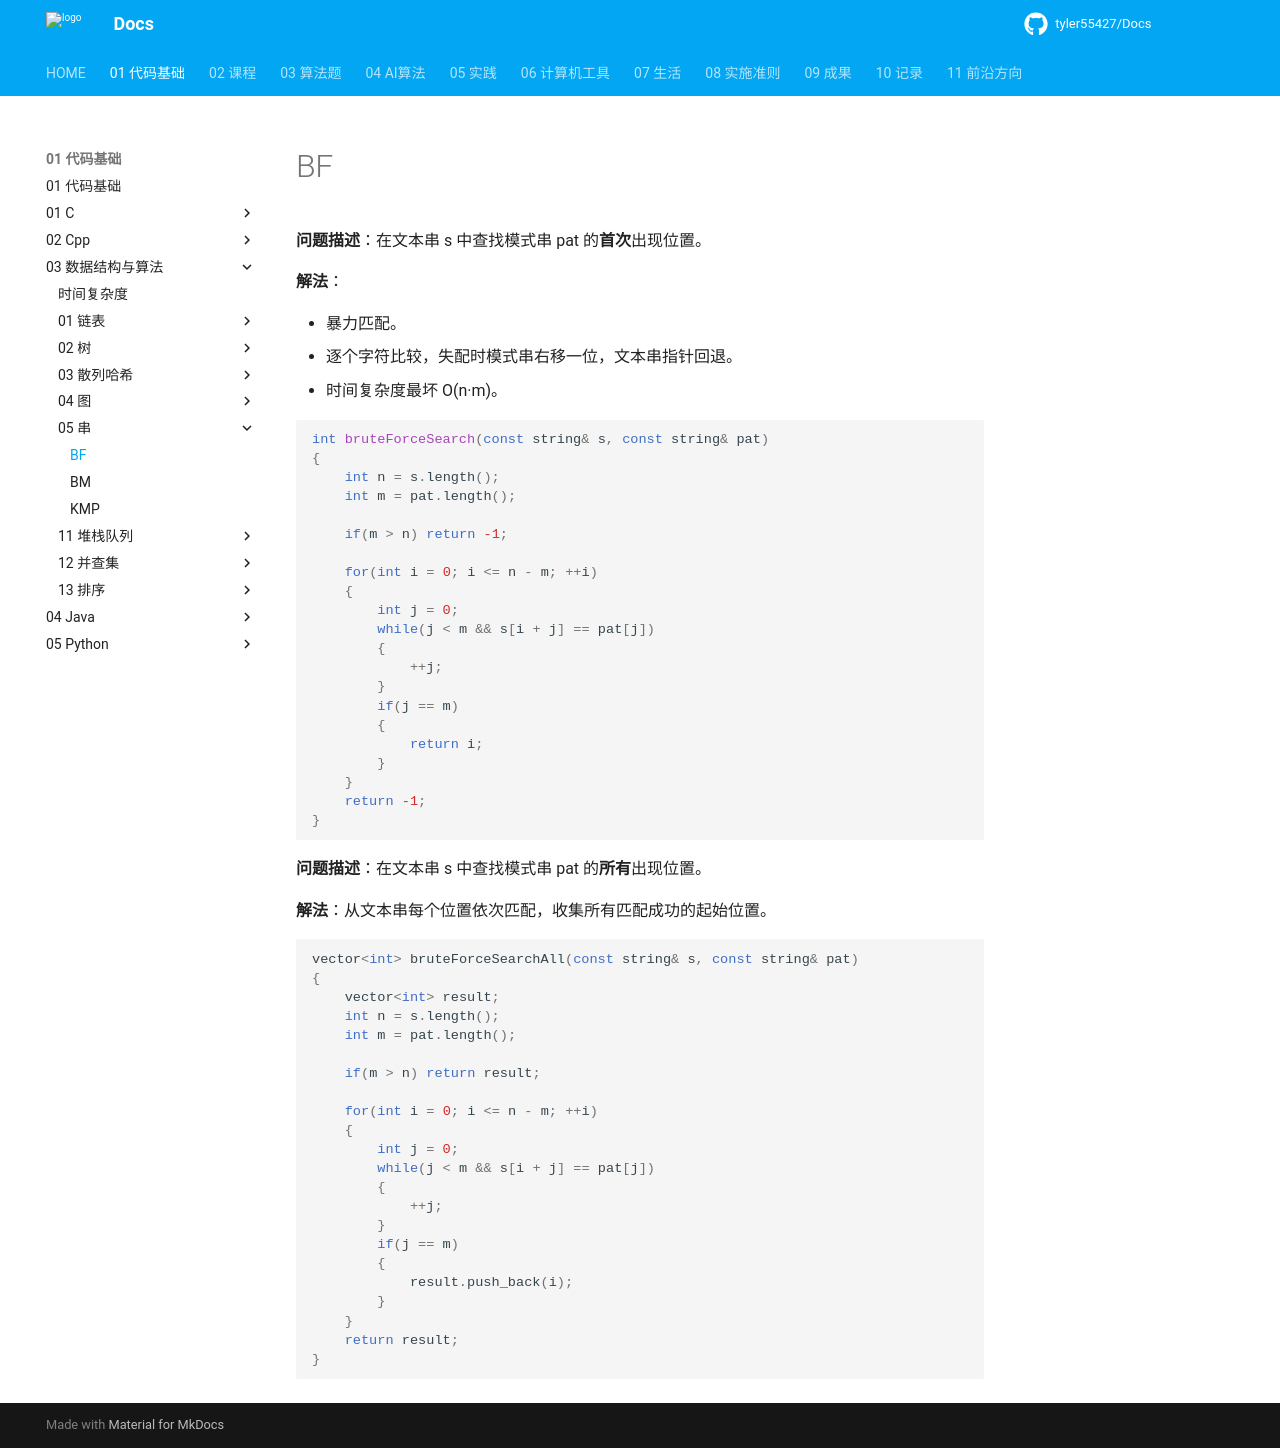

repository: tyler55427/Docs · page: 01_代码基础/03_数据结构与算法/05_串/BF/index.html · generator: mkdocs

# BF

**问题描述**：在文本串 s 中查找模式串 pat 的**首次**出现位置。

**解法**：

- 暴力匹配。
- 逐个字符比较，失配时模式串右移一位，文本串指针回退。
- 时间复杂度最坏 O(n·m)。

```cpp
int bruteForceSearch(const string& s, const string& pat)
{
    int n = s.length();
    int m = pat.length();

    if(m > n) return -1;

    for(int i = 0; i <= n - m; ++i)
    {
        int j = 0;
        while(j < m && s[i + j] == pat[j])
        {
            ++j;
        }
        if(j == m)
        {
            return i;
        }
    }
    return -1;
}
```

**问题描述**：在文本串 s 中查找模式串 pat 的**所有**出现位置。

**解法**：从文本串每个位置依次匹配，收集所有匹配成功的起始位置。

```cpp
vector<int> bruteForceSearchAll(const string& s, const string& pat)
{
    vector<int> result;
    int n = s.length();
    int m = pat.length();

    if(m > n) return result;

    for(int i = 0; i <= n - m; ++i)
    {
        int j = 0;
        while(j < m && s[i + j] == pat[j])
        {
            ++j;
        }
        if(j == m)
        {
            result.push_back(i);
        }
    }
    return result;
}
```
